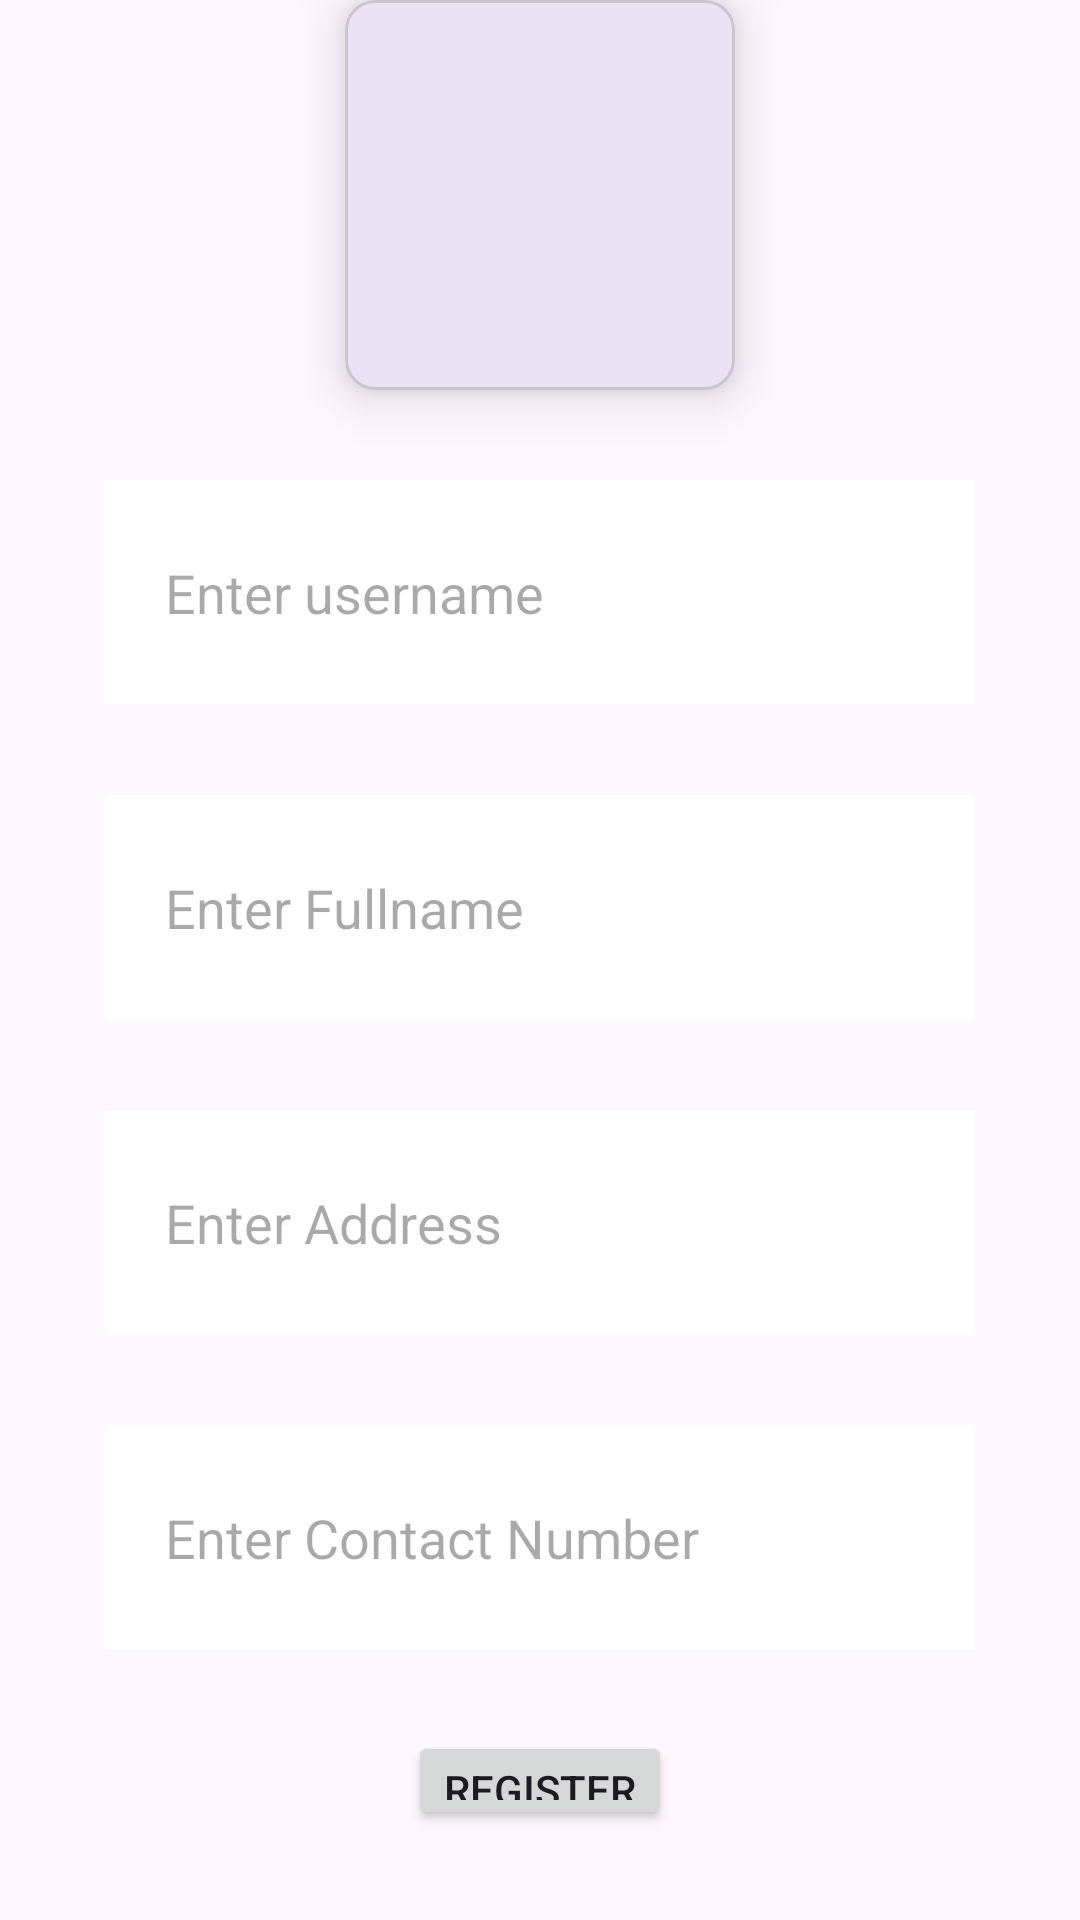

This screen was rendered from an Android layout file. Write that file and the resources it references.
<!-- AndroidManifest.xml: application theme Theme.Satvik -->
<!-- res/layout/user_registration.xml -->
<?xml version="1.0" encoding="utf-8"?>
<RelativeLayout xmlns:android="http://schemas.android.com/apk/res/android"
    xmlns:app="http://schemas.android.com/apk/res-auto"
    xmlns:tools="http://schemas.android.com/tools"
    android:layout_width="match_parent"
    android:layout_height="match_parent">

    <LinearLayout
        android:layout_width="match_parent"
        android:layout_height="wrap_content"
        android:layout_centerInParent="true"
        android:layout_marginStart="35dp"
        android:layout_marginEnd="35dp"
        android:gravity="center"
        android:orientation="vertical">

        <com.google.android.material.card.MaterialCardView

            android:layout_width="130dp"
            android:layout_height="130dp"
            app:cardCornerRadius="10dp"
            app:cardElevation="10dp">

            <LinearLayout
                android:layout_width="match_parent"
                android:layout_height="match_parent"
                android:layout_gravity="center"
                android:orientation="vertical">

                <ImageView
                    android:layout_width="wrap_content"
                    android:layout_height="80dp"
                    android:layout_marginTop="23dp"
                    android:src="@drawable/camera" />

            </LinearLayout>
        </com.google.android.material.card.MaterialCardView>

        <EditText
            android:id="@+id/username_student"
            android:layout_width="match_parent"
            android:layout_height="75dp"
            android:layout_marginTop="30dp"
            android:background="@color/white"
            android:hint="Enter username"
            android:paddingStart="20dp"
            android:singleLine="true" />

        <EditText
            android:id="@+id/fullname_student"
            android:layout_width="match_parent"
            android:layout_height="75dp"
            android:layout_marginTop="30dp"
            android:background="@color/white"
            android:hint="Enter Fullname"
            android:paddingStart="20dp"
            android:singleLine="true" />

        <EditText
            android:id="@+id/address_student"
            android:layout_width="match_parent"
            android:layout_height="75dp"
            android:layout_marginTop="30dp"
            android:background="@color/white"
            android:hint="Enter Address"
            android:paddingStart="20dp"
            android:singleLine="true" />

        <EditText
            android:id="@+id/contact_no"
            android:layout_width="match_parent"
            android:layout_height="75dp"
            android:layout_marginTop="30dp"
            android:background="@color/white"
            android:hint="Enter Contact Number"
            android:paddingStart="20dp"
            android:singleLine="true" />

        <Button
            android:id="@+id/button"
            android:layout_width="wrap_content"
            android:layout_height="wrap_content"
            android:layout_alignParentBottom="true"
            android:layout_centerHorizontal="true"
            android:layout_marginTop="27dp"
            android:layout_marginBottom="30dp"
            android:text="Register" />

    </LinearLayout>

</RelativeLayout>
<!-- resources referenced by this layout -->
<resources>
  <color name="white">#FFFFFFFF</color>
  <style name="Theme.Satvik" parent="Base.Theme.Satvik" />
  <style name="Base.Theme.Satvik" parent="Theme.Material3.DayNight.NoActionBar">
          
          
      </style>
</resources>
